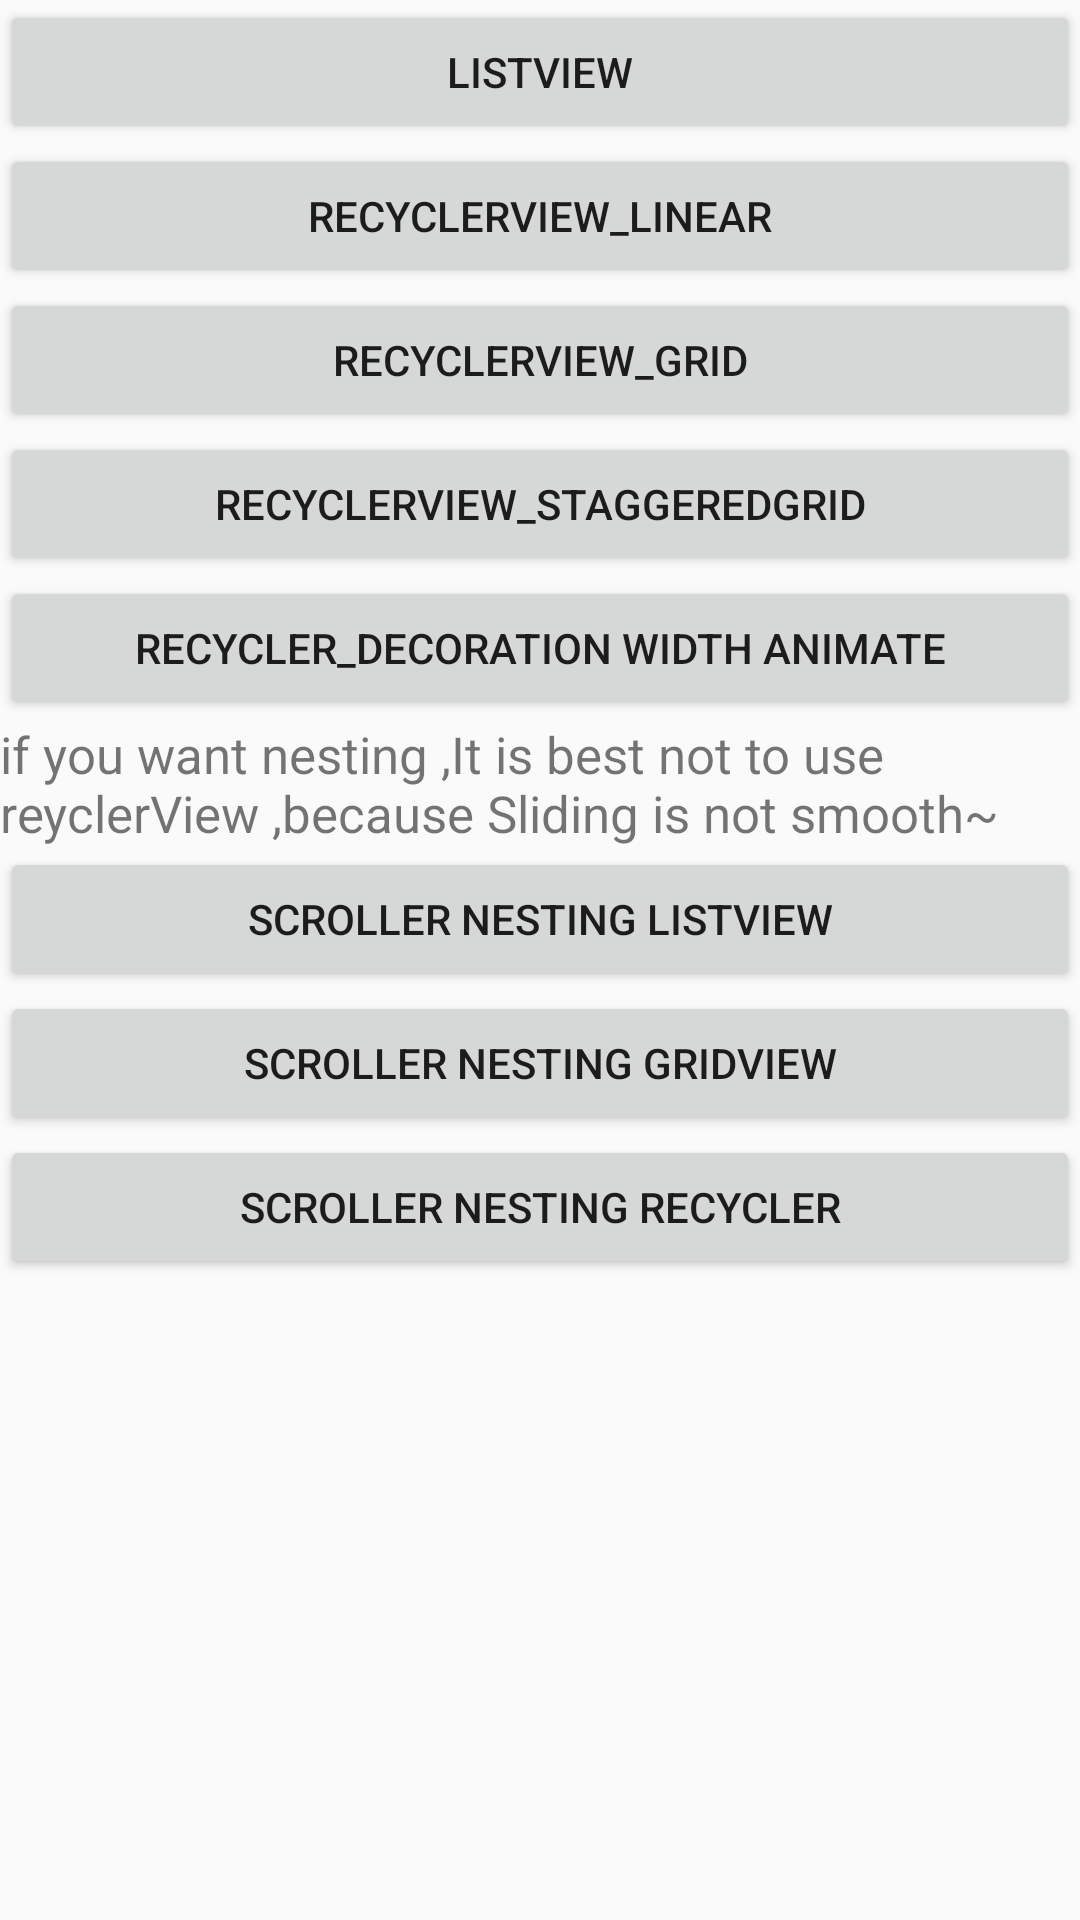

Reconstruct the res/layout file that produces this screen, plus the resources it refers to.
<!-- AndroidManifest.xml: application theme AppTheme -->
<!-- res/layout/a_main.xml -->
<?xml version="1.0" encoding="utf-8"?>
<LinearLayout xmlns:android="http://schemas.android.com/apk/res/android"
    android:layout_width="match_parent"
    android:layout_height="match_parent"
    android:orientation="vertical">

    <Button
        android:id="@+id/bt_ListView"
        android:onClick="onClick"
        android:layout_width="match_parent"
        android:layout_height="wrap_content"
        android:layout_gravity="center_vertical"
        android:text="ListView" />

    <Button
        android:id="@+id/bt_RecyclerView_Linear"
        android:layout_width="match_parent"
        android:layout_height="wrap_content"
        android:onClick="onClick"
        android:layout_gravity="center_vertical"
        android:text="RecyclerView_Linear" />
    <Button
        android:id="@+id/bt_RecyclerView_Grid"
        android:layout_width="match_parent"
        android:layout_height="wrap_content"
        android:onClick="onClick"
        android:layout_gravity="center_vertical"
        android:text="RecyclerView_Grid" />
    <Button
        android:id="@+id/bt_RecyclerView_StaggeredGrid"
        android:layout_width="match_parent"
        android:layout_height="wrap_content"
        android:onClick="onClick"
        android:layout_gravity="center_vertical"
        android:text="RecyclerView_StaggeredGrid" />
    <Button
        android:id="@+id/bt_Recycler_Decoration"
        android:layout_width="match_parent"
        android:layout_height="wrap_content"
        android:onClick="onClick"
        android:layout_gravity="center_vertical"
        android:text="Recycler_Decoration width animate" />
    <TextView
        android:layout_width="match_parent"
        android:layout_height="wrap_content"
        android:onClick="onClick"
        android:layout_gravity="center_vertical"
        android:text="@string/recyclerviewNewFeature"
        android:textSize="17dp" />

    <Button
        android:id="@+id/bt_scroller_List"
        android:layout_width="match_parent"
        android:layout_height="wrap_content"
        android:onClick="onClick"
        android:layout_gravity="center_vertical"
        android:text="Scroller nesting ListView" />

    <Button
        android:id="@+id/bt_scroller_Grid"
        android:layout_width="match_parent"
        android:layout_height="wrap_content"
        android:onClick="onClick"
        android:layout_gravity="center_vertical"
        android:text="Scroller nesting GridView" />
    <Button
        android:id="@+id/bt_scroller_Recycler"
        android:layout_width="match_parent"
        android:layout_height="wrap_content"
        android:onClick="onClick"
        android:layout_gravity="center_vertical"
        android:text="Scroller nesting Recycler" />
</LinearLayout>
<!-- resources referenced by this layout -->
<resources>
  <string name="recyclerviewNewFeature">if you want nesting  ,It is best not to use reyclerView ,because  Sliding is not smooth~</string>
  <style name="AppTheme" parent="Theme.AppCompat.Light.DarkActionBar">
          
          <item name="colorPrimary">@color/colorPrimary</item>
          <item name="colorPrimaryDark">@color/colorPrimaryDark</item>
          <item name="colorAccent">@color/colorAccent</item>
      </style>
  <!-- not gathered from this repository: default colours our renderer supplied (Android Studio template values) -->
  <color name="colorPrimary">#FF6200EE</color>
  <color name="colorPrimaryDark">#FF3700B3</color>
  <color name="colorAccent">#FF03DAC5</color>
</resources>
